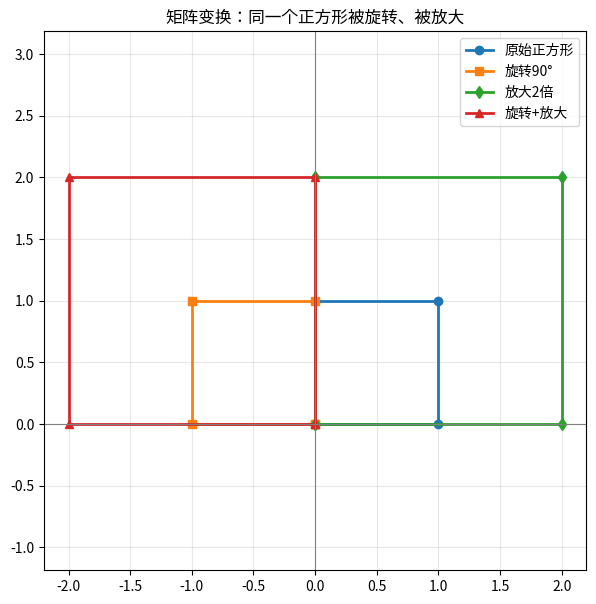

Write Python code to recreate this figure.
# 旋转 + 缩放 可视化：一眼看懂矩阵变换
import numpy as np
import matplotlib.pyplot as plt

# 一个正方形（5 个点，最后一个回到起点形成闭合图形）
square = np.array([
    [0, 1, 1, 0, 0],   # x 坐标
    [0, 0, 1, 1, 0],   # y 坐标
])

# 两条变换规则
R = np.array([[0, -1], [1,  0]])   # 旋转 90°（转角度）
S = np.array([[2, 0],  [0, 2]])    # 放大 2 倍（边长 ×2）

rotated = R @ square               # 只旋转
scaled  = S @ square               # 只放大
both    = (S @ R) @ square         # 旋转 + 放大（接力）

plt.figure(figsize=(7, 7))
plt.plot(square[0],  square[1],  'o-', label='原始正方形',  linewidth=2)
plt.plot(rotated[0], rotated[1], 's-', label='旋转90°',      linewidth=2)
plt.plot(scaled[0],  scaled[1],  'd-', label='放大2倍',      linewidth=2)
plt.plot(both[0],    both[1],    '^-', label='旋转+放大',    linewidth=2)
plt.axhline(0, color='gray', linewidth=0.8)
plt.axvline(0, color='gray', linewidth=0.8)
plt.grid(alpha=0.3)
plt.axis('equal')
plt.legend(loc='best')
plt.title('矩阵变换：同一个正方形被旋转、被放大')
plt.savefig(r'C:\Users\hzl\AI-Learning\02-data-science\matrix_transform.png', dpi=120)
print("✅ 图片已保存: 02-data-science/matrix_transform.png")
